Photos from the image-classification dataset "CNN dataset" in the GitHub repository Syzoul/Chili-Detection-and-Classification-AI-Model. Its 3 classes are: defective chili, dry chili, normal chili.

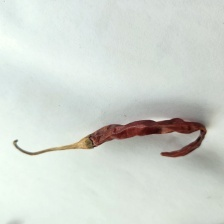
Label: dry chili

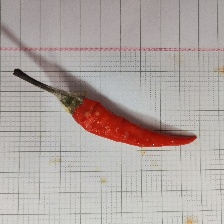
Label: defective chili

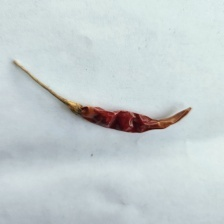
Label: dry chili

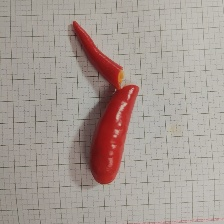
Label: defective chili

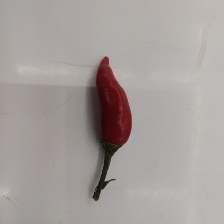
Label: normal chili

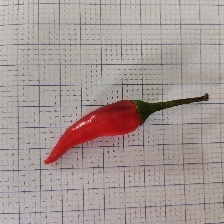
Label: normal chili
